Run: headless pygame with SDL's dummy video driver; simulated clock (each Clock.tick advances the game by its frame time, no real sleeping); random seed 0; keys injected as events and as key.get_pressed() state; mouse plan: one left click at the window centre at the start of phase 2, then a move to the lower-right quarter at the start of phase 3.
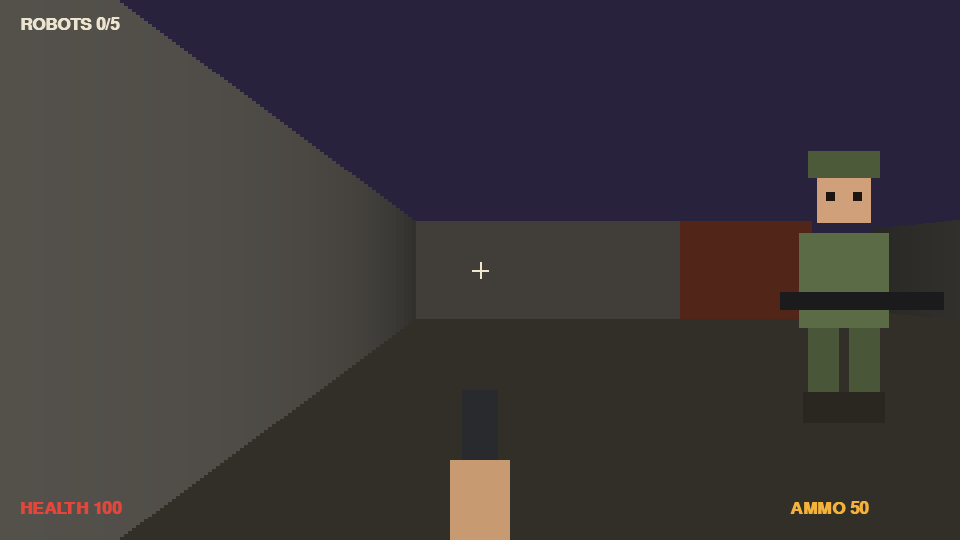
Frame 1 of 4 · flips 1–60 · no input
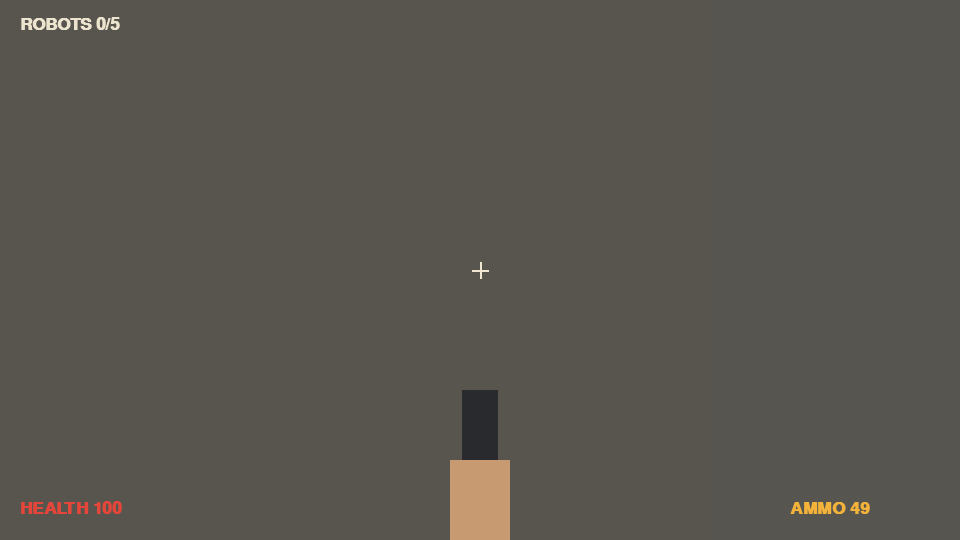
Frame 2 of 4 · flips 61–180 · clicked the window centre · tapped SPACE, RETURN · held RIGHT (→), D
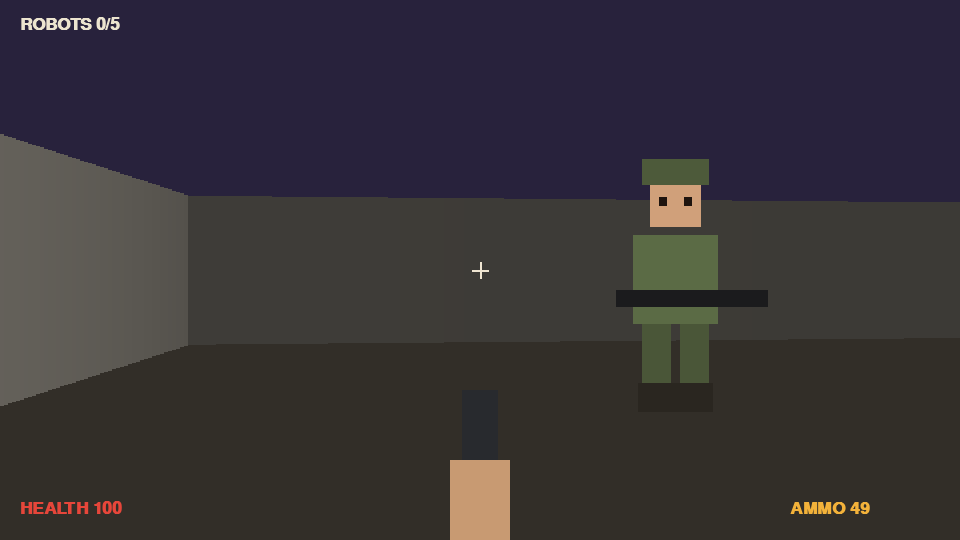
Frame 3 of 4 · flips 181–300 · moved the mouse to the lower-right quarter · held DOWN (↓), S
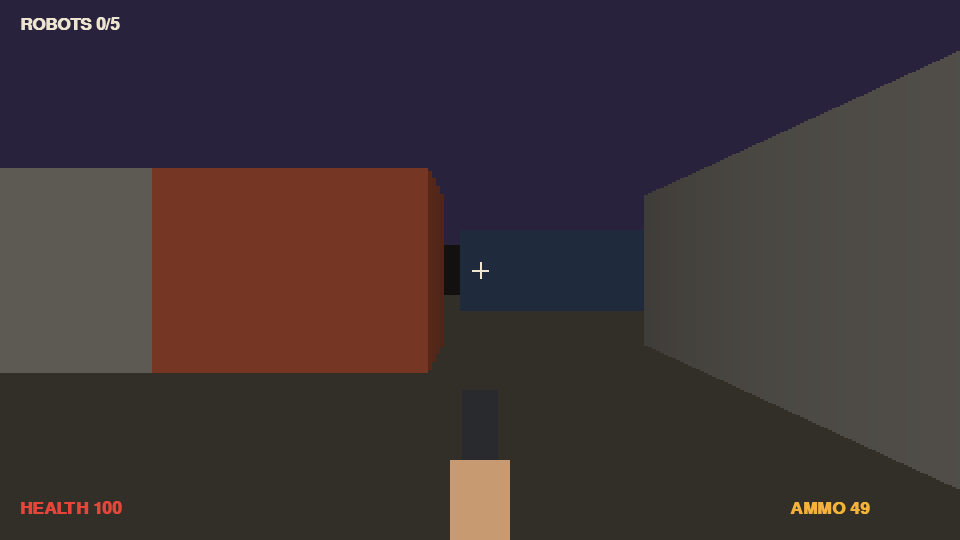
Frame 4 of 4 · flips 301–420 · held LEFT (←), A, UP (↑), W

The pygame program that drew these frames:

"""
RUST SECTOR (Python version)
============================
A small first-person shooter made with a RAYCASTER, the same trick the 1992
game Wolfenstein 3D used to look 3D on very slow computers.

How to run it:
    pip install pygame
    python3 rust_sector.py

Controls:
    W A S D     move
    Mouse       turn (arrow keys work too)
    Click/Space shoot
    R           restart after you win or lose
    Esc         quit
"""

import math
import random
import pygame

# ---------------------------------------------------------------------------
# SETTINGS
# ---------------------------------------------------------------------------
WIDTH, HEIGHT = 960, 540        # size of the window in pixels
COLUMN = 4                      # each ray draws a strip this many pixels wide
NUM_RAYS = WIDTH // COLUMN      # 240 rays, one per strip
FOV = 0.66                      # how wide you can see (about 66 degrees)
HALF = HEIGHT // 2              # the horizon line, halfway down the screen

# ---------------------------------------------------------------------------
# THE MAP
# Each letter is one square of the world, seen from above.
#   1 2 3  walls (different colours)     .  empty floor
#   P      where you start               R  an enemy robot
#   B      your recruit buddy            +  a medkit
# ---------------------------------------------------------------------------
MAP = [
    "1111111111111111",
    "1P.....1.......1",
    "1..B...1...R...1",
    "1......2.......1",
    "1..........33..1",
    "1112.111...33..1",
    "1..............1",
    "1...R......R...1",
    "1......222.....1",
    "1+.....2.2...+.1",
    "1......2.2.....1",
    "1..R...........1",
    "1.........R....1",
    "1111111111111111",
]

WALL_COLOURS = {
    "1": (120, 116, 108),   # grey stone
    "2": (150, 70, 45),     # rusty brick
    "3": (70, 95, 135),     # blue steel
}


def is_wall(x, y):
    """True if the square at world position (x, y) is a wall."""
    col, row = int(x), int(y)
    if row < 0 or row >= len(MAP) or col < 0 or col >= len(MAP[0]):
        return True
    return MAP[row][col] in WALL_COLOURS


# ---------------------------------------------------------------------------
# THE RAYCASTER
# Imagine standing in the map and shooting a laser straight ahead.
# We step the laser one grid line at a time until it hits a wall.
# The further away the wall, the SHORTER we draw it. That's the whole trick!
# ---------------------------------------------------------------------------
def cast_ray(px, py, dx, dy):
    """
    Walk along a ray from (px, py) in direction (dx, dy) until it hits a wall.
    Uses the "DDA" method: always jump to whichever grid line is closer,
    the next vertical one or the next horizontal one.
    Returns (distance, wall letter, side) where side 0 or 1 says which face we hit.
    """
    map_x, map_y = int(px), int(py)
    # How far along the ray we travel to cross one whole square in x or in y.
    step_dist_x = abs(1 / dx) if dx != 0 else 1e30
    step_dist_y = abs(1 / dy) if dy != 0 else 1e30
    # Which way we step (+1 or -1), and how far to the FIRST grid line.
    if dx < 0:
        step_x, side_dist_x = -1, (px - map_x) * step_dist_x
    else:
        step_x, side_dist_x = 1, (map_x + 1 - px) * step_dist_x
    if dy < 0:
        step_y, side_dist_y = -1, (py - map_y) * step_dist_y
    else:
        step_y, side_dist_y = 1, (map_y + 1 - py) * step_dist_y

    while True:
        if side_dist_x < side_dist_y:       # the vertical grid line is closer
            side_dist_x += step_dist_x
            map_x += step_x
            side = 0
        else:                               # the horizontal grid line is closer
            side_dist_y += step_dist_y
            map_y += step_y
            side = 1
        tile = MAP[map_y][map_x]
        if tile in WALL_COLOURS:
            # Back up one step to get the distance to the wall we just reached.
            dist = side_dist_x - step_dist_x if side == 0 else side_dist_y - step_dist_y
            return max(dist, 0.0001), tile, side


def shade(colour, distance, side):
    """Make far-away walls darker (fog) and one side of each wall a bit darker."""
    fog = max(0.15, 1 - distance / 12)
    if side == 1:
        fog *= 0.75
    return tuple(int(c * fog) for c in colour)


# ---------------------------------------------------------------------------
# PICTURES FOR ROBOTS, THE BUDDY AND MEDKITS
# We draw them once with simple shapes, then shrink/grow them as needed.
# ---------------------------------------------------------------------------
def make_robot_picture(flash=False):
    pic = pygame.Surface((64, 64), pygame.SRCALPHA)   # SRCALPHA = see-through background
    dark, body, eye = (55, 58, 64), (140, 145, 152), (255, 90, 40)
    pygame.draw.rect(pic, dark, (22, 44, 6, 18))          # legs
    pygame.draw.rect(pic, dark, (36, 44, 6, 18))
    pygame.draw.rect(pic, body, (17, 22, 30, 24))         # body
    pygame.draw.rect(pic, body, (22, 8, 20, 14))          # head
    pygame.draw.rect(pic, dark, (24, 13, 16, 5))          # visor
    pygame.draw.rect(pic, eye, (26, 14, 12, 3))           # glowing eye
    pygame.draw.rect(pic, (30, 30, 32), (43, 32, 13, 8))  # gun arm
    if flash:                                             # muzzle flash when shooting
        pygame.draw.circle(pic, (255, 200, 60), (52, 36), 7)
    return pic


def make_buddy_picture():
    pic = pygame.Surface((64, 64), pygame.SRCALPHA)
    skin, kit, helmet = (208, 160, 122), (91, 107, 69), (77, 90, 58)
    pygame.draw.rect(pic, (74, 86, 56), (24, 42, 7, 16))  # legs
    pygame.draw.rect(pic, (74, 86, 56), (33, 42, 7, 16))
    pygame.draw.rect(pic, (42, 38, 32), (23, 57, 9, 7))   # boots
    pygame.draw.rect(pic, (42, 38, 32), (32, 57, 9, 7))
    pygame.draw.rect(pic, kit, (22, 22, 20, 21))          # jacket
    pygame.draw.rect(pic, skin, (26, 8, 12, 12))          # face
    pygame.draw.rect(pic, (30, 20, 15), (28, 13, 2, 2))   # eyes
    pygame.draw.rect(pic, (30, 20, 15), (34, 13, 2, 2))
    pygame.draw.rect(pic, helmet, (24, 4, 16, 6))         # helmet
    pygame.draw.rect(pic, (27, 27, 29), (18, 35, 36, 4))  # rifle
    return pic


def make_medkit_picture():
    pic = pygame.Surface((64, 64), pygame.SRCALPHA)
    pygame.draw.rect(pic, (230, 226, 218), (8, 24, 48, 38))
    pygame.draw.rect(pic, (200, 48, 42), (27, 30, 10, 26))
    pygame.draw.rect(pic, (200, 48, 42), (19, 38, 26, 10))
    return pic


# ---------------------------------------------------------------------------
# THE GAME
# ---------------------------------------------------------------------------
class Game:
    def __init__(self):
        pygame.init()
        self.screen = pygame.display.set_mode((WIDTH, HEIGHT))
        pygame.display.set_caption("Rust Sector")
        self.clock = pygame.time.Clock()
        self.font = pygame.font.SysFont("courier", 26, bold=True)
        self.big_font = pygame.font.SysFont("courier", 64, bold=True)
        self.robot_pic = make_robot_picture()
        self.robot_shoot_pic = make_robot_picture(flash=True)
        self.buddy_pic = make_buddy_picture()
        self.medkit_pic = make_medkit_picture()
        pygame.event.set_grab(True)       # keep the mouse inside the window
        pygame.mouse.set_visible(False)
        self.reset()

    def reset(self):
        """Read the map and put everyone in their starting places."""
        self.robots, self.medkits = [], []
        for row, line in enumerate(MAP):
            for col, ch in enumerate(line):
                x, y = col + 0.5, row + 0.5     # +0.5 puts things in the middle of the square
                if ch == "P":
                    self.px, self.py = x, y
                elif ch == "R":
                    self.robots.append({"x": x, "y": y, "hp": 40, "cooldown": 2.0, "flash": 0, "awake": False})
                elif ch == "B":
                    self.buddy = {"x": x, "y": y, "cooldown": 1.0}
                elif ch == "+":
                    self.medkits.append({"x": x, "y": y})
        self.angle = 0.0          # which way you're facing, in radians
        self.health = 100
        self.ammo = 50
        self.kills = 0
        self.gun_kick = 0         # makes the gun jump back when you shoot
        self.hurt_flash = 0       # red screen flash when you get hit
        self.shoot_timer = 0
        self.state = "playing"    # "playing", "won" or "lost"

    # ----- helpers -----
    def can_see(self, ax, ay, bx, by):
        """True if nothing blocks a straight line from a to b."""
        dist = math.hypot(bx - ax, by - ay)
        if dist < 0.01:
            return True
        wall_dist, _, _ = cast_ray(ax, ay, (bx - ax) / dist, (by - ay) / dist)
        return wall_dist >= dist

    def move(self, thing, dx, dy, radius=0.25):
        """Move something, but slide along walls instead of walking through them."""
        if not is_wall(thing["x"] + dx + math.copysign(radius, dx), thing["y"]):
            thing["x"] += dx
        if not is_wall(thing["x"], thing["y"] + dy + math.copysign(radius, dy)):
            thing["y"] += dy

    # ----- shooting -----
    def shoot(self):
        if self.ammo <= 0 or self.shoot_timer > 0:
            return
        self.ammo -= 1
        self.shoot_timer = 0.3
        self.gun_kick = 1
        dx, dy = math.cos(self.angle), math.sin(self.angle)
        wall_dist, _, _ = cast_ray(self.px, self.py, dx, dy)
        # Find the closest living robot that is right in front of us (in the crosshair).
        target, target_dist = None, wall_dist
        for r in self.robots:
            if r["hp"] <= 0:
                continue
            vx, vy = r["x"] - self.px, r["y"] - self.py
            along = vx * dx + vy * dy             # how far in front of us
            sideways = abs(vx * dy - vy * dx)     # how far left/right of the crosshair
            if 0 < along < target_dist and sideways < 0.35:
                target, target_dist = r, along
        if target:
            self.hurt_robot(target, random.randint(14, 20))
        for r in self.robots:                     # the bang wakes up nearby robots
            if math.hypot(r["x"] - self.px, r["y"] - self.py) < 8:
                r["awake"] = True

    def hurt_robot(self, robot, damage):
        robot["hp"] -= damage
        robot["awake"] = True
        if robot["hp"] <= 0:
            self.kills += 1
            if all(r["hp"] <= 0 for r in self.robots):
                self.state = "won"

    # ----- the game rules, run every frame -----
    def update(self, dt):
        keys = pygame.key.get_pressed()
        mouse_dx, _ = pygame.mouse.get_rel()
        self.angle += mouse_dx * 0.003
        if keys[pygame.K_LEFT]:
            self.angle -= 2.5 * dt
        if keys[pygame.K_RIGHT]:
            self.angle += 2.5 * dt

        # Moving: forward/back uses the facing direction, strafing uses the sideways direction.
        speed = 3.2 * dt
        fx, fy = math.cos(self.angle), math.sin(self.angle)   # forward
        sx, sy = -fy, fx                                       # to the right
        move_x = move_y = 0
        if keys[pygame.K_w]: move_x += fx; move_y += fy
        if keys[pygame.K_s]: move_x -= fx; move_y -= fy
        if keys[pygame.K_d]: move_x += sx; move_y += sy
        if keys[pygame.K_a]: move_x -= sx; move_y -= sy
        me = {"x": self.px, "y": self.py}
        self.move(me, move_x * speed, move_y * speed)
        self.px, self.py = me["x"], me["y"]

        if keys[pygame.K_SPACE] or pygame.mouse.get_pressed()[0]:
            self.shoot()
        self.shoot_timer -= dt
        self.gun_kick = max(0, self.gun_kick - dt * 6)
        self.hurt_flash = max(0, self.hurt_flash - dt * 2)

        # Pick up medkits.
        for kit in self.medkits[:]:
            if math.hypot(kit["x"] - self.px, kit["y"] - self.py) < 0.6 and self.health < 100:
                self.health = min(100, self.health + 25)
                self.medkits.remove(kit)

        # Robots: wake up when they see you, walk towards you, and shoot.
        for r in self.robots:
            if r["hp"] <= 0:
                continue
            r["flash"] = max(0, r["flash"] - dt)
            dist = math.hypot(self.px - r["x"], self.py - r["y"])
            sees_you = dist < 14 and self.can_see(r["x"], r["y"], self.px, self.py)
            if sees_you and dist < 8:
                r["awake"] = True
            if not r["awake"]:
                continue
            r["cooldown"] -= dt
            if sees_you and r["cooldown"] <= 0:
                r["cooldown"] = random.uniform(1.2, 2.2)
                r["flash"] = 0.15
                hit_chance = max(0.2, 0.85 - dist * 0.06)   # harder to hit you from far away
                if random.random() < hit_chance:
                    self.health -= random.randint(4, 8)
                    self.hurt_flash = 0.6
                    if self.health <= 0:
                        self.state = "lost"
            elif dist > 1.5:
                self.move(r, (self.px - r["x"]) / dist * 1.6 * dt, (self.py - r["y"]) / dist * 1.6 * dt, 0.3)

        # Your buddy: follow you, and shoot any robot they can see.
        b = self.buddy
        dist = math.hypot(self.px - b["x"], self.py - b["y"])
        if dist > 2:
            self.move(b, (self.px - b["x"]) / dist * 2.8 * dt, (self.py - b["y"]) / dist * 2.8 * dt, 0.3)
        b["cooldown"] -= dt
        if b["cooldown"] <= 0:
            for r in self.robots:
                if r["hp"] > 0 and math.hypot(r["x"] - b["x"], r["y"] - b["y"]) < 12 and self.can_see(b["x"], b["y"], r["x"], r["y"]):
                    b["cooldown"] = random.uniform(0.6, 1.0)
                    if random.random() < 0.6:
                        self.hurt_robot(r, random.randint(7, 12))
                    break

    # ----- drawing -----
    def draw(self):
        # Sky and floor: two big rectangles.
        self.screen.fill((40, 34, 60), (0, 0, WIDTH, HALF))
        self.screen.fill((50, 46, 40), (0, HALF, WIDTH, HALF))

        dir_x, dir_y = math.cos(self.angle), math.sin(self.angle)
        plane_x, plane_y = -dir_y * FOV, dir_x * FOV     # the "camera plane", sideways from where you look
        depth = [0.0] * NUM_RAYS                         # remember how far each wall strip is

        # 1) WALLS: one ray per strip, from the left edge of the screen to the right.
        for i in range(NUM_RAYS):
            camera_x = 2 * i / NUM_RAYS - 1                # -1 = left edge, 0 = middle, +1 = right edge
            ray_x = dir_x + plane_x * camera_x
            ray_y = dir_y + plane_y * camera_x
            dist, tile, side = cast_ray(self.px, self.py, ray_x, ray_y)
            depth[i] = dist
            wall_height = int(HEIGHT / dist)               # THE BIG IDEA: twice as far = half as tall
            top = HALF - wall_height // 2
            pygame.draw.rect(self.screen, shade(WALL_COLOURS[tile], dist, side), (i * COLUMN, top, COLUMN, wall_height))

        # 2) SPRITES (robots, buddy, medkits): flat pictures that always face you.
        things = []
        for r in self.robots:
            if r["hp"] > 0:
                things.append((r["x"], r["y"], self.robot_shoot_pic if r["flash"] > 0 else self.robot_pic, 1.0))
        things.append((self.buddy["x"], self.buddy["y"], self.buddy_pic, 0.95))
        for kit in self.medkits:
            things.append((kit["x"], kit["y"], self.medkit_pic, 0.4))

        inv = 1 / (plane_x * dir_y - dir_x * plane_y)
        drawn = []
        for x, y, pic, size in things:
            # Turn the world position into "how far in front" and "how far to the side" of the camera.
            rel_x, rel_y = x - self.px, y - self.py
            side_amount = inv * (dir_y * rel_x - dir_x * rel_y)
            ahead = inv * (-plane_y * rel_x + plane_x * rel_y)
            if ahead > 0.2:
                drawn.append((ahead, side_amount, pic, size))
        drawn.sort(key=lambda t: -t[0])                  # draw far things first, near things on top

        for ahead, side_amount, pic, size in drawn:
            screen_x = int(WIDTH / 2 * (1 + side_amount / ahead))
            px_size = int(HEIGHT / ahead * size)
            if px_size < 2 or px_size > 4000:
                continue
            bottom = HALF + int(HEIGHT / ahead / 2)      # stand on the floor
            scaled = pygame.transform.scale(pic, (px_size, px_size))
            left = screen_x - px_size // 2
            # Draw the sprite one strip at a time, skipping strips hidden behind a nearer wall.
            for i in range(max(0, left // COLUMN), min(NUM_RAYS, (left + px_size) // COLUMN + 1)):
                if depth[i] > ahead:
                    strip_x = i * COLUMN - left
                    if 0 <= strip_x < px_size:
                        w = min(COLUMN, px_size - strip_x)
                        self.screen.blit(scaled, (i * COLUMN, bottom - px_size), (strip_x, 0, w, px_size))

        # 3) THE GUN at the bottom of the screen.
        gx, gy = WIDTH // 2 - 30, HEIGHT - 150 + int(self.gun_kick * 25)
        if self.gun_kick > 0.6:
            pygame.draw.circle(self.screen, (255, 190, 60), (gx + 30, gy - 10), 22)
        pygame.draw.rect(self.screen, (40, 42, 46), (gx + 12, gy, 36, 110))
        pygame.draw.rect(self.screen, (200, 154, 114), (gx, gy + 70, 60, 80))

        # 4) The HUD: crosshair, health, ammo and kills.
        pygame.draw.line(self.screen, (240, 230, 210), (WIDTH // 2 - 8, HALF), (WIDTH // 2 + 8, HALF), 2)
        pygame.draw.line(self.screen, (240, 230, 210), (WIDTH // 2, HALF - 8), (WIDTH // 2, HALF + 8), 2)
        self.screen.blit(self.font.render(f"HEALTH {self.health}", True, (230, 70, 58)), (20, HEIGHT - 40))
        self.screen.blit(self.font.render(f"AMMO {self.ammo}", True, (243, 178, 58)), (WIDTH - 170, HEIGHT - 40))
        self.screen.blit(self.font.render(f"ROBOTS {self.kills}/{len(self.robots)}", True, (236, 228, 207)), (20, 16))

        if self.hurt_flash > 0:
            red = pygame.Surface((WIDTH, HEIGHT), pygame.SRCALPHA)
            red.fill((200, 20, 10, int(120 * self.hurt_flash)))
            self.screen.blit(red, (0, 0))

        if self.state != "playing":
            text = "SECTOR CLEAR!" if self.state == "won" else "SCRAPPED!"
            msg = self.big_font.render(text, True, (208, 96, 47))
            self.screen.blit(msg, msg.get_rect(center=(WIDTH // 2, HALF - 30)))
            hint = self.font.render("Press R to play again", True, (236, 228, 207))
            self.screen.blit(hint, hint.get_rect(center=(WIDTH // 2, HALF + 30)))

        pygame.display.flip()

    # ----- the main loop: read input, update, draw, repeat ~60 times a second -----
    def run(self, max_frames=None):
        frames = 0
        while True:
            dt = min(self.clock.tick(60) / 1000, 0.05)   # seconds since the last frame
            for event in pygame.event.get():
                if event.type == pygame.QUIT or (event.type == pygame.KEYDOWN and event.key == pygame.K_ESCAPE):
                    pygame.quit()
                    return
                if event.type == pygame.KEYDOWN and event.key == pygame.K_r and self.state != "playing":
                    self.reset()
            if self.state == "playing":
                self.update(dt)
            self.draw()
            frames += 1
            if max_frames and frames >= max_frames:
                pygame.quit()
                return


if __name__ == "__main__":
    Game().run()
